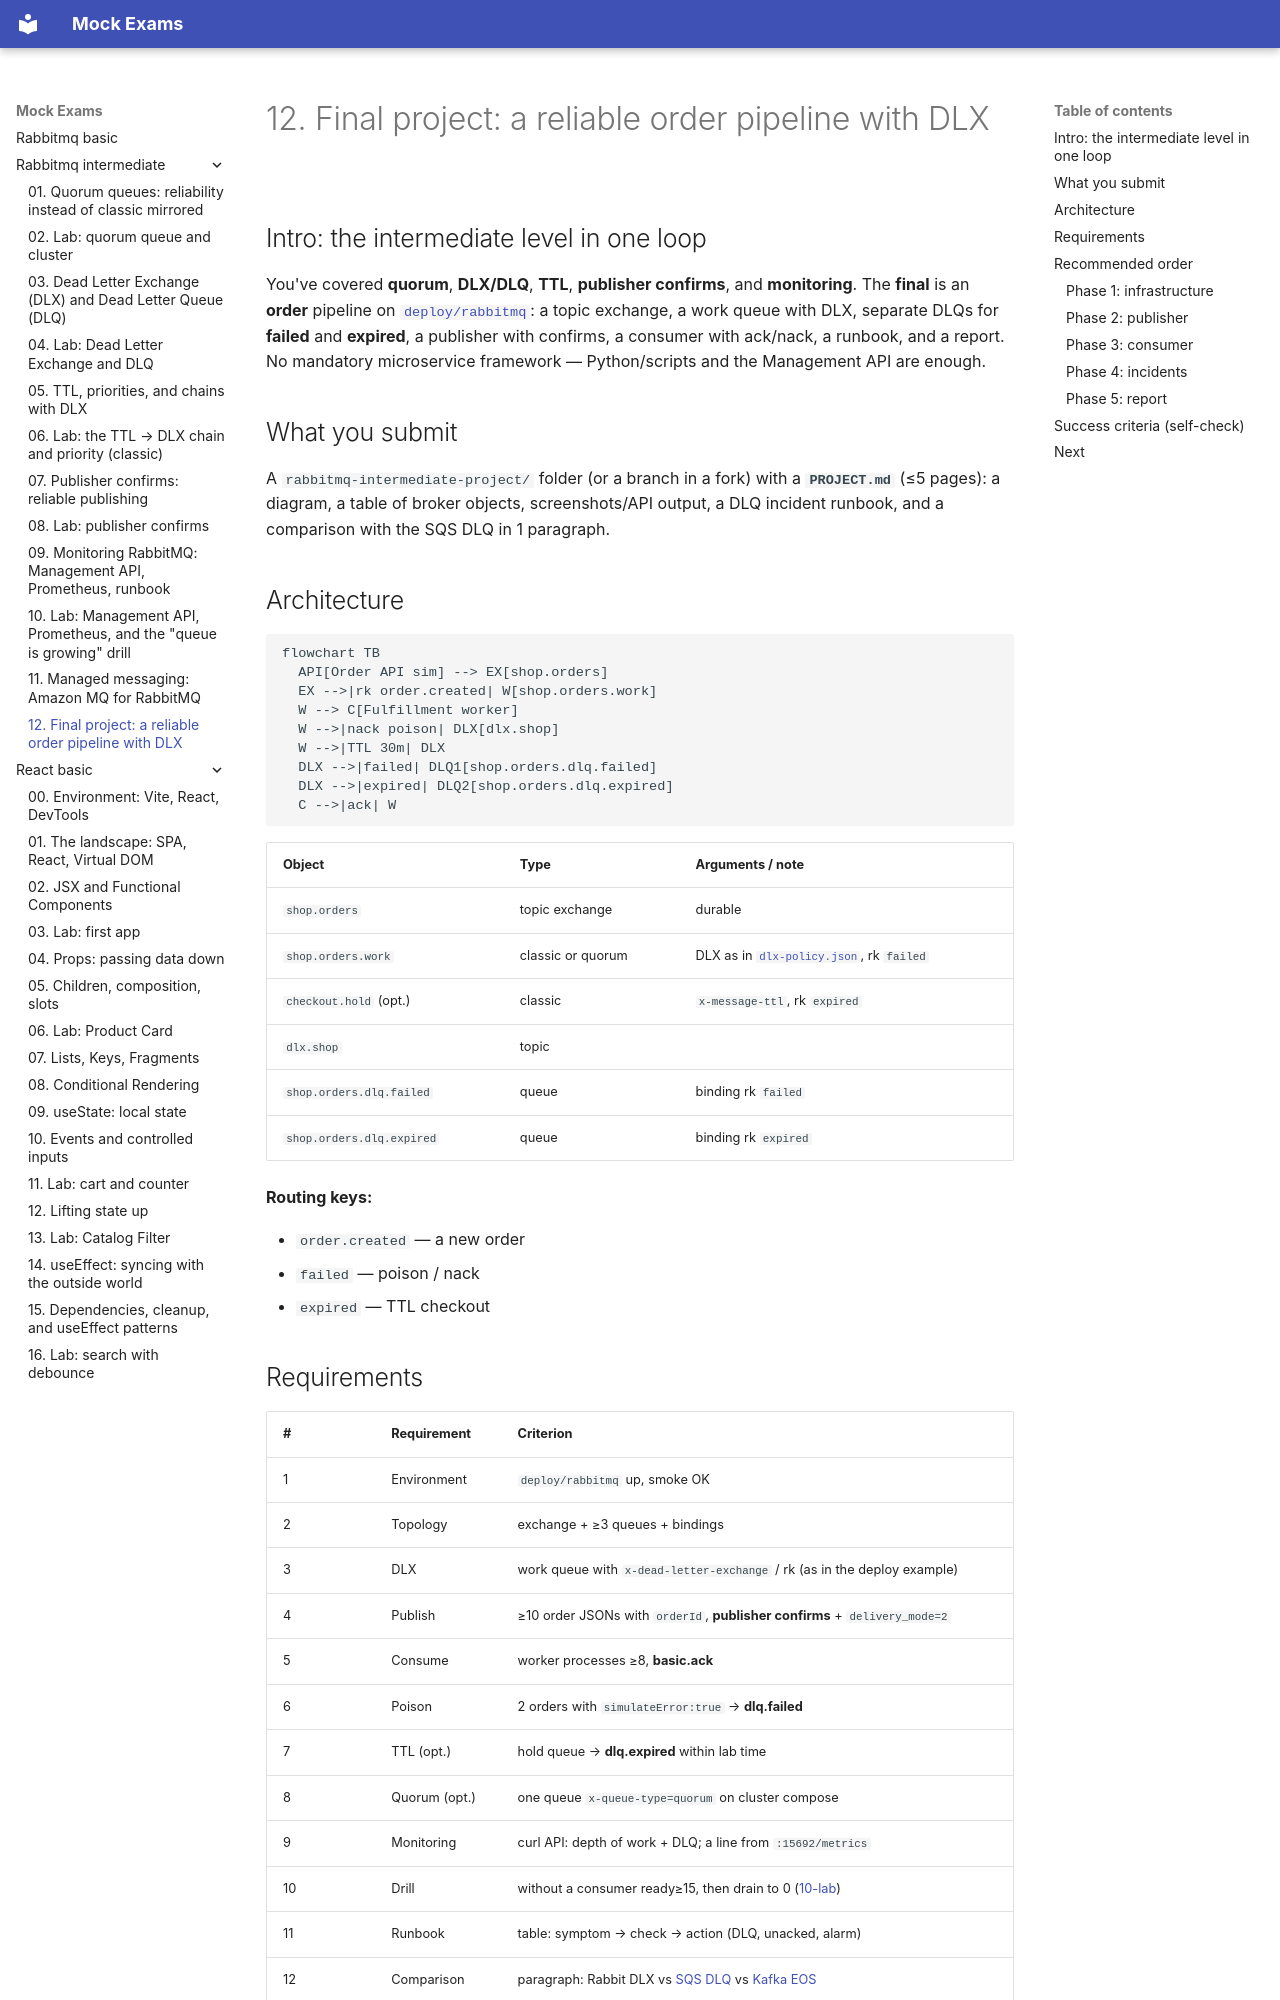

repository: FedorArbuzov/mock-exams · page: rabbitmq-intermediate/12-final-project/index.html · generator: mkdocs

# 12. Final project: a reliable order pipeline with DLX

## Intro: the intermediate level in one loop

You've covered **quorum**, **DLX/DLQ**, **TTL**, **publisher confirms**, and **monitoring**. The **final** is an **order** pipeline on [`deploy/rabbitmq`](../../deploy/rabbitmq/README.md): a topic exchange, a work queue with DLX, separate DLQs for **failed** and **expired**, a publisher with confirms, a consumer with ack/nack, a runbook, and a report. No mandatory microservice framework — Python/scripts and the Management API are enough.

## What you submit

A `rabbitmq-intermediate-project/` folder (or a branch in a fork) with a **`PROJECT.md`** (≤5 pages): a diagram, a table of broker objects, screenshots/API output, a DLQ incident runbook, and a comparison with the SQS DLQ in 1 paragraph.

## Architecture

```mermaid
flowchart TB
  API[Order API sim] --> EX[shop.orders]
  EX -->|rk order.created| W[shop.orders.work]
  W --> C[Fulfillment worker]
  W -->|nack poison| DLX[dlx.shop]
  W -->|TTL 30m| DLX
  DLX -->|failed| DLQ1[shop.orders.dlq.failed]
  DLX -->|expired| DLQ2[shop.orders.dlq.expired]
  C -->|ack| W
```

| Object | Type | Arguments / note |
|--------|-----|------------------------|
| `shop.orders` | topic exchange | durable |
| `shop.orders.work` | classic or quorum | DLX as in [`dlx-policy.json`](../../deploy/rabbitmq/examples/dlx-policy.json), rk `failed` |
| `checkout.hold` (opt.) | classic | `x-message-ttl`, rk `expired` |
| `dlx.shop` | topic | |
| `shop.orders.dlq.failed` | queue | binding rk `failed` |
| `shop.orders.dlq.expired` | queue | binding rk `expired` |

**Routing keys:**

- `order.created` — a new order
- `failed` — poison / nack
- `expired` — TTL checkout
